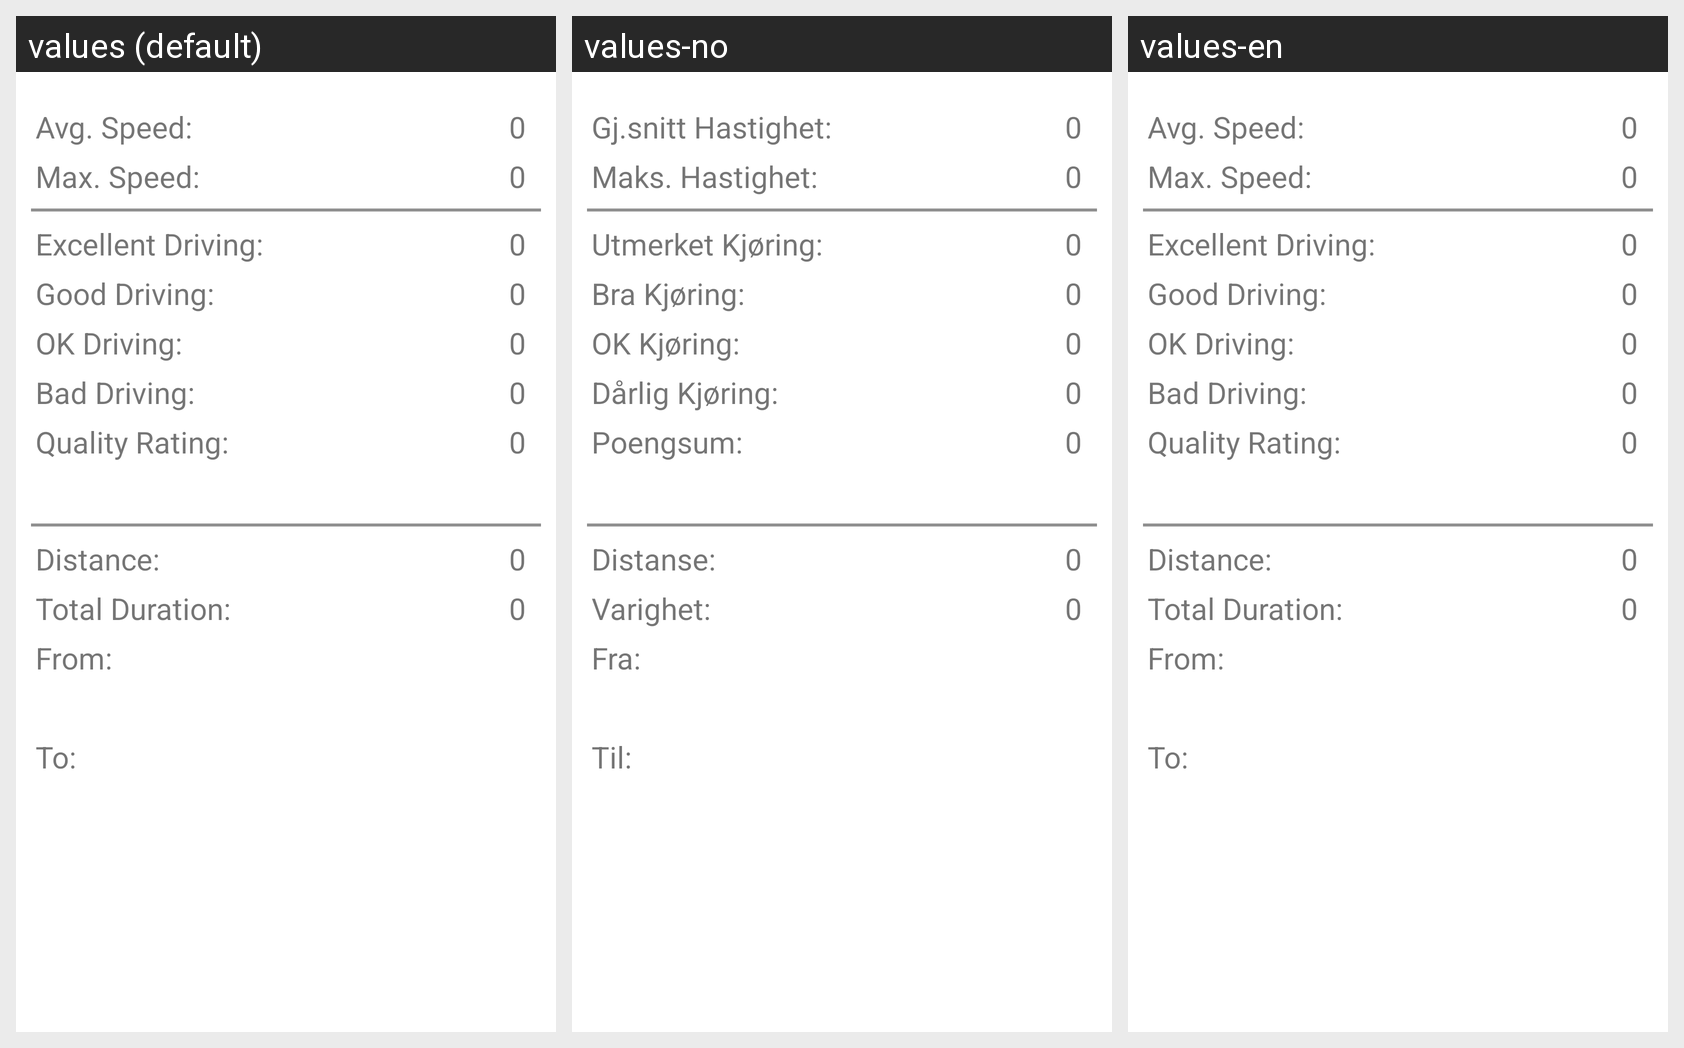

For this localized Android screen grid, give each drawn string resource with its value in every locale shown.
Android screen res/layout/infoview.xml rendered under 3 locales, left to right: values (default), values-no, values-en. Device: Nexus 5 (rendered at 1080×1920; each locale shown at half size, 540×960, under a caption strip naming it); theme Theme.MaterialComponents.DayNight.NoActionBar.
Strings drawn on this screen, with the default value and each locale's value (text and hints the layout hard-codes, and strings that could not be matched under every locale, appear in the picture but are not listed):

averageSpeed
  values: Avg. Speed:
  values-no: Gj.snitt Hastighet:
  values-en: Avg. Speed:

maxSpeed
  values: Max. Speed:
  values-no: Maks. Hastighet:
  values-en: Max. Speed:

excellentDriving
  values: Excellent Driving:
  values-no: Utmerket Kjøring:
  values-en: Excellent Driving:

goodDriving
  values: Good Driving:
  values-no: Bra Kjøring:
  values-en: Good Driving:

okDriving
  values: OK Driving:
  values-no: OK Kjøring:
  values-en: OK Driving:

badDriving
  values: Bad Driving:
  values-no: Dårlig Kjøring:
  values-en: Bad Driving:

averageQuality
  values: Quality Rating:
  values-no: Poengsum:
  values-en: Quality Rating:

distance
  values: Distance:
  values-no: Distanse:
  values-en: Distance:

totalDuration
  values: Total Duration:
  values-no: Varighet:
  values-en: Total Duration:

From
  values: From:
  values-no: Fra:
  values-en: From:  [not translated; the default value is used]

To
  values: To:
  values-no: Til:
  values-en: To:  [not translated; the default value is used]
